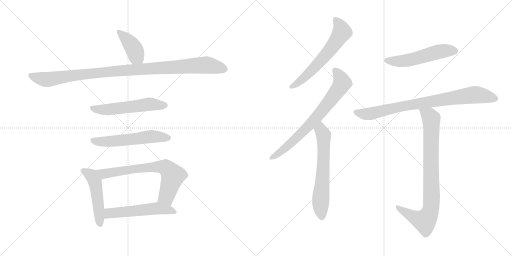
t = 0.00 s
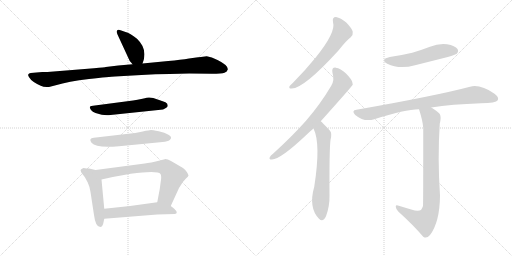
t = 2.02 s
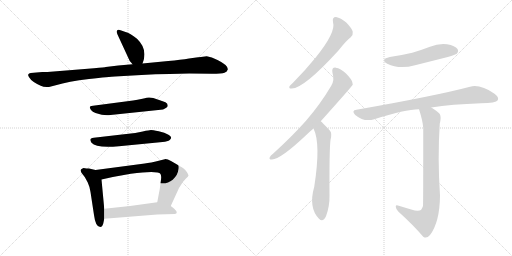
t = 4.05 s
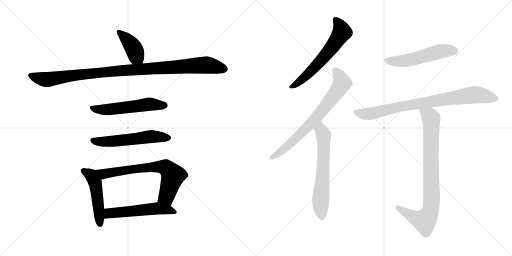
t = 6.07 s
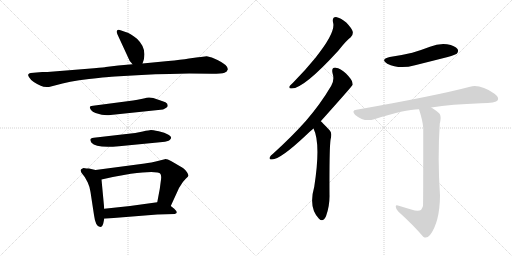
t = 8.10 s
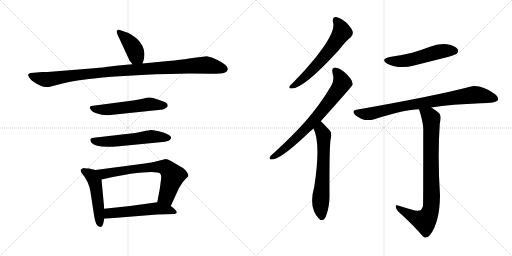
t = 10.12 s

The animated SVG that drew these frames (rendered in a browser with its animation timeline set to each time). Animation: 13 CSS @keyframes rules; one cycle of 10.12 s.

<svg version="1.1" viewBox="0 0 2048 1024" xmlns="http://www.w3.org/2000/svg">
  <g stroke="lightgray" stroke-dasharray="1,1" stroke-width="1" transform="scale(4, 4)">
    <line x1="0" y1="0" x2="256" y2="256"></line>
    <line x1="256" y1="0" x2="0" y2="256"></line>
    <line x1="128" y1="0" x2="128" y2="256"></line>
    <line x1="0" y1="128" x2="256" y2="128"></line>
    <line x1="256" y1="0" x2="512" y2="256"></line>
    <line x1="512" y1="0" x2="256" y2="256"></line>
    <line x1="384" y1="0" x2="384" y2="256"></line>
    <line x1="256" y1="128" x2="512" y2="128"></line>
  </g>
<g transform="scale(1, -1) translate(0, -850)">
   <style type="text/css">
    @keyframes keyframes0 {
      from {
       stroke: black;
       stroke-dashoffset: 404;
       stroke-width: 128;
       }
       57% {
       animation-timing-function: step-end;
       stroke: black;
       stroke-dashoffset: 0;
       stroke-width: 128;
       }
       to {
       stroke: black;
       stroke-width: 1024;
       }
       }
       #make-me-a-hanzi-animation-0 {
         animation: keyframes0 0.578776s both;
         animation-delay: 0.000000s;
         animation-timing-function: linear;
       }
    @keyframes keyframes1 {
      from {
       stroke: black;
       stroke-dashoffset: 1038;
       stroke-width: 128;
       }
       77% {
       animation-timing-function: step-end;
       stroke: black;
       stroke-dashoffset: 0;
       stroke-width: 128;
       }
       to {
       stroke: black;
       stroke-width: 1024;
       }
       }
       #make-me-a-hanzi-animation-1 {
         animation: keyframes1 1.094727s both;
         animation-delay: 0.578776s;
         animation-timing-function: linear;
       }
    @keyframes keyframes2 {
      from {
       stroke: black;
       stroke-dashoffset: 551;
       stroke-width: 128;
       }
       64% {
       animation-timing-function: step-end;
       stroke: black;
       stroke-dashoffset: 0;
       stroke-width: 128;
       }
       to {
       stroke: black;
       stroke-width: 1024;
       }
       }
       #make-me-a-hanzi-animation-2 {
         animation: keyframes2 0.698405s both;
         animation-delay: 1.673503s;
         animation-timing-function: linear;
       }
    @keyframes keyframes3 {
      from {
       stroke: black;
       stroke-dashoffset: 561;
       stroke-width: 128;
       }
       65% {
       animation-timing-function: step-end;
       stroke: black;
       stroke-dashoffset: 0;
       stroke-width: 128;
       }
       to {
       stroke: black;
       stroke-width: 1024;
       }
       }
       #make-me-a-hanzi-animation-3 {
         animation: keyframes3 0.706543s both;
         animation-delay: 2.371908s;
         animation-timing-function: linear;
       }
    @keyframes keyframes4 {
      from {
       stroke: black;
       stroke-dashoffset: 493;
       stroke-width: 128;
       }
       62% {
       animation-timing-function: step-end;
       stroke: black;
       stroke-dashoffset: 0;
       stroke-width: 128;
       }
       to {
       stroke: black;
       stroke-width: 1024;
       }
       }
       #make-me-a-hanzi-animation-4 {
         animation: keyframes4 0.651204s both;
         animation-delay: 3.078451s;
         animation-timing-function: linear;
       }
    @keyframes keyframes5 {
      from {
       stroke: black;
       stroke-dashoffset: 696;
       stroke-width: 128;
       }
       69% {
       animation-timing-function: step-end;
       stroke: black;
       stroke-dashoffset: 0;
       stroke-width: 128;
       }
       to {
       stroke: black;
       stroke-width: 1024;
       }
       }
       #make-me-a-hanzi-animation-5 {
         animation: keyframes5 0.816406s both;
         animation-delay: 3.729655s;
         animation-timing-function: linear;
       }
    @keyframes keyframes6 {
      from {
       stroke: black;
       stroke-dashoffset: 537;
       stroke-width: 128;
       }
       64% {
       animation-timing-function: step-end;
       stroke: black;
       stroke-dashoffset: 0;
       stroke-width: 128;
       }
       to {
       stroke: black;
       stroke-width: 1024;
       }
       }
       #make-me-a-hanzi-animation-6 {
         animation: keyframes6 0.687012s both;
         animation-delay: 4.546061s;
         animation-timing-function: linear;
       }
    @keyframes keyframes7 {
      from {
       stroke: black;
       stroke-dashoffset: 609;
       stroke-width: 128;
       }
       66% {
       animation-timing-function: step-end;
       stroke: black;
       stroke-dashoffset: 0;
       stroke-width: 128;
       }
       to {
       stroke: black;
       stroke-width: 1024;
       }
       }
       #make-me-a-hanzi-animation-7 {
         animation: keyframes7 0.745605s both;
         animation-delay: 5.233073s;
         animation-timing-function: linear;
       }
    @keyframes keyframes8 {
      from {
       stroke: black;
       stroke-dashoffset: 724;
       stroke-width: 128;
       }
       70% {
       animation-timing-function: step-end;
       stroke: black;
       stroke-dashoffset: 0;
       stroke-width: 128;
       }
       to {
       stroke: black;
       stroke-width: 1024;
       }
       }
       #make-me-a-hanzi-animation-8 {
         animation: keyframes8 0.839193s both;
         animation-delay: 5.978678s;
         animation-timing-function: linear;
       }
    @keyframes keyframes9 {
      from {
       stroke: black;
       stroke-dashoffset: 632;
       stroke-width: 128;
       }
       67% {
       animation-timing-function: step-end;
       stroke: black;
       stroke-dashoffset: 0;
       stroke-width: 128;
       }
       to {
       stroke: black;
       stroke-width: 1024;
       }
       }
       #make-me-a-hanzi-animation-9 {
         animation: keyframes9 0.764323s both;
         animation-delay: 6.817871s;
         animation-timing-function: linear;
       }
    @keyframes keyframes10 {
      from {
       stroke: black;
       stroke-dashoffset: 528;
       stroke-width: 128;
       }
       63% {
       animation-timing-function: step-end;
       stroke: black;
       stroke-dashoffset: 0;
       stroke-width: 128;
       }
       to {
       stroke: black;
       stroke-width: 1024;
       }
       }
       #make-me-a-hanzi-animation-10 {
         animation: keyframes10 0.679688s both;
         animation-delay: 7.582194s;
         animation-timing-function: linear;
       }
    @keyframes keyframes11 {
      from {
       stroke: black;
       stroke-dashoffset: 822;
       stroke-width: 128;
       }
       73% {
       animation-timing-function: step-end;
       stroke: black;
       stroke-dashoffset: 0;
       stroke-width: 128;
       }
       to {
       stroke: black;
       stroke-width: 1024;
       }
       }
       #make-me-a-hanzi-animation-11 {
         animation: keyframes11 0.918945s both;
         animation-delay: 8.261882s;
         animation-timing-function: linear;
       }
    @keyframes keyframes12 {
      from {
       stroke: black;
       stroke-dashoffset: 847;
       stroke-width: 128;
       }
       73% {
       animation-timing-function: step-end;
       stroke: black;
       stroke-dashoffset: 0;
       stroke-width: 128;
       }
       to {
       stroke: black;
       stroke-width: 1024;
       }
       }
       #make-me-a-hanzi-animation-12 {
         animation: keyframes12 0.939290s both;
         animation-delay: 9.180827s;
         animation-timing-function: linear;
       }
</style>
<path d="M 570.0 596.5 L 575.0 611.5 Q 587.0 658.5 548.0 695.5 Q 520.0 718.5 502.0 722.5 L 485.0 728.5 Q 473.0 733.5 469.0 729.5 Q 464.0 724.5 470.0 712.5 L 519.0 606.5 Q 526.0 599.5 530.0 593.5 C 548.0 569.5 561.0 568.5 570.0 596.5 Z" fill="lightgray"></path> 
<path d="M 673.0 606.5 L 570.0 596.5 L 530.0 593.5 L 473.0 588.5 L 423.0 582.5 Q 421.0 581.5 376.0 577.5 L 190.0 562.5 L 169.0 562.5 L 123.0 558.5 Q 115.0 557.5 113.0 552.5 Q 111.0 547.5 117.0 540.5 Q 127.0 523.5 163.0 507.5 Q 175.0 500.5 196.0 502.5 L 223.0 509.5 Q 273.0 524.5 356.0 534.5 Q 439.0 543.5 460.0 544.5 L 566.0 550.5 Q 621.0 554.5 679.0 554.5 L 757.0 556.5 L 847.0 555.5 Q 887.0 555.5 898.0 559.5 Q 909.0 563.5 911.0 572.5 Q 913.0 589.5 870.0 610.5 Q 846.0 622.5 827.0 625.5 L 804.0 622.5 Q 791.0 622.5 785.0 620.5 L 756.0 616.5 Q 724.0 611.5 673.0 606.5 Z" fill="lightgray"></path> 
<path d="M 613.0 458.5 L 596.0 460.5 Q 590.0 460.5 570.0 455.5 Q 549.0 450.5 532.0 448.5 L 372.0 427.5 Q 351.0 426.5 364.0 410.5 Q 370.0 403.5 382.0 398.5 Q 419.0 385.5 442.0 390.5 L 652.0 412.5 Q 654.0 412.5 665.0 419.5 Q 671.0 424.5 671.0 427.5 L 669.0 435.5 Q 665.0 442.5 648.0 446.5 L 613.0 458.5 Z" fill="lightgray"></path> 
<path d="M 505.0 314.5 L 375.0 299.5 Q 353.0 297.5 366.0 279.5 Q 385.0 256.5 476.0 265.5 L 650.0 282.5 Q 671.0 284.5 679.0 290.5 Q 686.0 296.5 684.0 301.5 Q 684.0 305.5 672.0 312.5 Q 660.0 319.5 635.0 325.5 Q 609.0 330.5 604.0 330.5 Q 598.0 330.5 571.0 324.5 Q 544.0 318.5 505.0 314.5 Z" fill="lightgray"></path> 
<path d="M 346.0 176.5 L 334.0 178.5 Q 327.0 175.5 324.0 172.5 Q 321.0 168.5 323.0 167.5 Q 324.0 160.5 328.0 156.5 L 339.0 142.5 L 351.0 120.5 Q 359.0 103.5 362.0 82.5 L 376.0 -9.5 Q 382.0 -57.5 401.0 -57.5 Q 409.0 -57.5 413.0 -43.5 L 417.0 -24.5 L 417.0 15.5 L 406.0 132.5 C 403.0 162.5 403.0 165.5 382.0 170.5 L 356.0 176.5 L 346.0 176.5 Z" fill="lightgray"></path> 
<path d="M 683.0 26.5 L 711.0 87.5 Q 713.0 95.5 725.0 112.5 Q 732.0 124.5 743.0 135.5 Q 754.0 145.5 754.0 148.5 Q 754.0 151.5 748.0 161.5 Q 742.0 171.5 732.0 178.5 L 684.0 206.5 Q 669.0 214.5 659.0 213.5 L 643.0 209.5 Q 600.0 198.5 579.0 196.5 L 382.0 170.5 C 352.0 166.5 377.0 125.5 406.0 132.5 L 451.0 142.5 L 523.0 155.5 Q 632.0 168.5 642.0 154.5 Q 647.0 146.5 643.0 124.5 L 639.0 94.5 L 629.0 41.5 C 623.0 12.5 670.0 -0.5 683.0 26.5 Z" fill="lightgray"></path> 
<path d="M 417.0 -24.5 L 629.0 -7.5 L 699.0 -5.5 Q 716.0 -2.5 697.0 15.5 L 683.0 26.5 C 659.0 45.5 659.0 45.5 629.0 41.5 L 520.0 26.5 L 417.0 15.5 C 387.0 12.5 387.0 -26.5 417.0 -24.5 Z" fill="lightgray"></path> 
<path d="M 1332.0 761.5 Q 1345.0 722.5 1262.0 619.5 Q 1223.0 571.5 1172.0 519.5 Q 1162.0 510.5 1158.0 505.5 Q 1154.0 495.5 1167.0 496.5 Q 1215.0 496.5 1353.0 647.5 Q 1386.0 689.5 1403.0 701.5 Q 1413.0 710.5 1411.0 723.5 Q 1408.0 736.5 1385.0 760.5 Q 1363.0 779.5 1344.0 782.5 Q 1328.0 782.5 1332.0 761.5 Z" fill="lightgray"></path> 
<path d="M 1283.0 365.5 Q 1409.0 506.5 1411.0 511.5 Q 1410.0 515.5 1410.0 518.5 Q 1409.0 531.5 1384.0 556.5 Q 1362.0 577.5 1343.0 579.5 Q 1325.0 580.5 1330.0 558.5 Q 1339.0 530.5 1325.0 507.5 Q 1282.0 434.5 1224.0 367.5 Q 1167.0 303.5 1092.0 235.5 Q 1082.0 228.5 1079.0 221.5 Q 1075.0 211.5 1088.0 212.5 Q 1121.0 212.5 1224.0 309.5 Q 1237.0 322.5 1254.0 336.5 L 1283.0 365.5 Z" fill="lightgray"></path> 
<path d="M 1254.0 336.5 Q 1284.0 276.5 1257.0 103.5 Q 1233.0 19.5 1276.0 -24.5 Q 1292.0 -40.5 1304.0 -14.5 Q 1319.0 25.5 1318.0 70.5 Q 1317.0 250.5 1322.0 290.5 Q 1329.0 317.5 1320.0 327.5 Q 1287.0 363.5 1283.0 365.5 C 1261.0 385.5 1242.0 364.5 1254.0 336.5 Z" fill="lightgray"></path> 
<path d="M 1559.0 622.5 Q 1519.0 612.5 1549.0 595.5 Q 1597.0 571.5 1660.0 589.5 Q 1724.0 605.5 1791.0 622.5 Q 1822.0 631.5 1827.0 635.5 Q 1836.0 645.5 1830.0 654.5 Q 1821.0 667.5 1788.0 673.5 Q 1754.0 677.5 1720.0 663.5 Q 1686.0 650.5 1649.0 639.5 Q 1607.0 629.5 1559.0 622.5 Z" fill="lightgray"></path> 
<path d="M 1725.0 420.5 Q 1806.0 433.5 1924.0 437.5 Q 1984.0 437.5 1991.0 449.5 Q 1997.0 462.5 1978.0 475.5 Q 1921.0 514.5 1880.0 503.5 Q 1744.0 467.5 1426.0 411.5 Q 1404.0 408.5 1421.0 390.5 Q 1457.0 360.5 1497.0 373.5 Q 1620.0 413.5 1676.0 413.5 L 1725.0 420.5 Z" fill="lightgray"></path> 
<path d="M 1645.0 12.5 Q 1623.0 19.5 1595.0 27.5 Q 1582.0 31.5 1583.0 23.5 Q 1583.0 16.5 1593.0 4.5 Q 1654.0 -50.5 1693.0 -96.5 Q 1706.0 -106.5 1720.0 -89.5 Q 1759.0 -38.5 1760.0 68.5 Q 1750.0 218.5 1759.0 355.5 Q 1766.0 383.5 1759.0 394.5 Q 1752.0 404.5 1725.0 420.5 C 1700.0 436.5 1667.0 442.5 1676.0 413.5 Q 1691.0 367.5 1693.0 338.5 Q 1693.0 31.5 1692.0 26.5 Q 1689.0 17.5 1684.0 10.5 Q 1672.0 3.5 1645.0 12.5 Z" fill="lightgray"></path> 
      <clipPath id="make-me-a-hanzi-clip-0">
      <path d="M 570.0 596.5 L 575.0 611.5 Q 587.0 658.5 548.0 695.5 Q 520.0 718.5 502.0 722.5 L 485.0 728.5 Q 473.0 733.5 469.0 729.5 Q 464.0 724.5 470.0 712.5 L 519.0 606.5 Q 526.0 599.5 530.0 593.5 C 548.0 569.5 561.0 568.5 570.0 596.5 Z" fill="lightgray"></path>
      </clipPath>
      <path clip-path="url(#make-me-a-hanzi-clip-0)" d="M 474.0 724.5 L 506.0 694.5 L 536.0 654.5 L 544.0 625.5 L 536.0 602.5 " fill="none" id="make-me-a-hanzi-animation-0" stroke-dasharray="276 552" stroke-linecap="round"></path>

      <clipPath id="make-me-a-hanzi-clip-1">
      <path d="M 673.0 606.5 L 570.0 596.5 L 530.0 593.5 L 473.0 588.5 L 423.0 582.5 Q 421.0 581.5 376.0 577.5 L 190.0 562.5 L 169.0 562.5 L 123.0 558.5 Q 115.0 557.5 113.0 552.5 Q 111.0 547.5 117.0 540.5 Q 127.0 523.5 163.0 507.5 Q 175.0 500.5 196.0 502.5 L 223.0 509.5 Q 273.0 524.5 356.0 534.5 Q 439.0 543.5 460.0 544.5 L 566.0 550.5 Q 621.0 554.5 679.0 554.5 L 757.0 556.5 L 847.0 555.5 Q 887.0 555.5 898.0 559.5 Q 909.0 563.5 911.0 572.5 Q 913.0 589.5 870.0 610.5 Q 846.0 622.5 827.0 625.5 L 804.0 622.5 Q 791.0 622.5 785.0 620.5 L 756.0 616.5 Q 724.0 611.5 673.0 606.5 Z" fill="lightgray"></path>
      </clipPath>
      <path clip-path="url(#make-me-a-hanzi-clip-1)" d="M 122.0 548.5 L 195.0 532.5 L 390.0 560.5 L 825.0 590.5 L 898.0 574.5 " fill="none" id="make-me-a-hanzi-animation-1" stroke-dasharray="910 1820" stroke-linecap="round"></path>

      <clipPath id="make-me-a-hanzi-clip-2">
      <path d="M 613.0 458.5 L 596.0 460.5 Q 590.0 460.5 570.0 455.5 Q 549.0 450.5 532.0 448.5 L 372.0 427.5 Q 351.0 426.5 364.0 410.5 Q 370.0 403.5 382.0 398.5 Q 419.0 385.5 442.0 390.5 L 652.0 412.5 Q 654.0 412.5 665.0 419.5 Q 671.0 424.5 671.0 427.5 L 669.0 435.5 Q 665.0 442.5 648.0 446.5 L 613.0 458.5 Z" fill="lightgray"></path>
      </clipPath>
      <path clip-path="url(#make-me-a-hanzi-clip-2)" d="M 368.0 418.5 L 424.0 411.5 L 595.0 433.5 L 661.0 429.5 " fill="none" id="make-me-a-hanzi-animation-2" stroke-dasharray="423 846" stroke-linecap="round"></path>

      <clipPath id="make-me-a-hanzi-clip-3">
      <path d="M 505.0 314.5 L 375.0 299.5 Q 353.0 297.5 366.0 279.5 Q 385.0 256.5 476.0 265.5 L 650.0 282.5 Q 671.0 284.5 679.0 290.5 Q 686.0 296.5 684.0 301.5 Q 684.0 305.5 672.0 312.5 Q 660.0 319.5 635.0 325.5 Q 609.0 330.5 604.0 330.5 Q 598.0 330.5 571.0 324.5 Q 544.0 318.5 505.0 314.5 Z" fill="lightgray"></path>
      </clipPath>
      <path clip-path="url(#make-me-a-hanzi-clip-3)" d="M 372.0 288.5 L 421.0 282.5 L 604.0 304.5 L 675.0 299.5 " fill="none" id="make-me-a-hanzi-animation-3" stroke-dasharray="433 866" stroke-linecap="round"></path>

      <clipPath id="make-me-a-hanzi-clip-4">
      <path d="M 346.0 176.5 L 334.0 178.5 Q 327.0 175.5 324.0 172.5 Q 321.0 168.5 323.0 167.5 Q 324.0 160.5 328.0 156.5 L 339.0 142.5 L 351.0 120.5 Q 359.0 103.5 362.0 82.5 L 376.0 -9.5 Q 382.0 -57.5 401.0 -57.5 Q 409.0 -57.5 413.0 -43.5 L 417.0 -24.5 L 417.0 15.5 L 406.0 132.5 C 403.0 162.5 403.0 165.5 382.0 170.5 L 356.0 176.5 L 346.0 176.5 Z" fill="lightgray"></path>
      </clipPath>
      <path clip-path="url(#make-me-a-hanzi-clip-4)" d="M 334.0 168.5 L 366.0 147.5 L 380.0 122.5 L 400.0 -46.5 " fill="none" id="make-me-a-hanzi-animation-4" stroke-dasharray="365 730" stroke-linecap="round"></path>

      <clipPath id="make-me-a-hanzi-clip-5">
      <path d="M 683.0 26.5 L 711.0 87.5 Q 713.0 95.5 725.0 112.5 Q 732.0 124.5 743.0 135.5 Q 754.0 145.5 754.0 148.5 Q 754.0 151.5 748.0 161.5 Q 742.0 171.5 732.0 178.5 L 684.0 206.5 Q 669.0 214.5 659.0 213.5 L 643.0 209.5 Q 600.0 198.5 579.0 196.5 L 382.0 170.5 C 352.0 166.5 377.0 125.5 406.0 132.5 L 451.0 142.5 L 523.0 155.5 Q 632.0 168.5 642.0 154.5 Q 647.0 146.5 643.0 124.5 L 639.0 94.5 L 629.0 41.5 C 623.0 12.5 670.0 -0.5 683.0 26.5 Z" fill="lightgray"></path>
      </clipPath>
      <path clip-path="url(#make-me-a-hanzi-clip-5)" d="M 390.0 166.5 L 415.0 154.5 L 543.0 175.5 L 624.0 183.5 L 665.0 179.5 L 691.0 144.5 L 665.0 64.5 L 638.0 46.5 " fill="none" id="make-me-a-hanzi-animation-5" stroke-dasharray="568 1136" stroke-linecap="round"></path>

      <clipPath id="make-me-a-hanzi-clip-6">
      <path d="M 417.0 -24.5 L 629.0 -7.5 L 699.0 -5.5 Q 716.0 -2.5 697.0 15.5 L 683.0 26.5 C 659.0 45.5 659.0 45.5 629.0 41.5 L 520.0 26.5 L 417.0 15.5 C 387.0 12.5 387.0 -26.5 417.0 -24.5 Z" fill="lightgray"></path>
      </clipPath>
      <path clip-path="url(#make-me-a-hanzi-clip-6)" d="M 424.0 -17.5 L 441.0 -1.5 L 624.0 17.5 L 697.0 4.5 " fill="none" id="make-me-a-hanzi-animation-6" stroke-dasharray="409 818" stroke-linecap="round"></path>

      <clipPath id="make-me-a-hanzi-clip-7">
      <path d="M 1332.0 761.5 Q 1345.0 722.5 1262.0 619.5 Q 1223.0 571.5 1172.0 519.5 Q 1162.0 510.5 1158.0 505.5 Q 1154.0 495.5 1167.0 496.5 Q 1215.0 496.5 1353.0 647.5 Q 1386.0 689.5 1403.0 701.5 Q 1413.0 710.5 1411.0 723.5 Q 1408.0 736.5 1385.0 760.5 Q 1363.0 779.5 1344.0 782.5 Q 1328.0 782.5 1332.0 761.5 Z" fill="lightgray"></path>
      </clipPath>
      <path clip-path="url(#make-me-a-hanzi-clip-7)" d="M 1344.0 768.5 L 1362.0 744.5 L 1368.0 722.5 L 1348.0 689.5 L 1251.0 571.5 L 1206.0 529.5 L 1166.0 504.5 " fill="none" id="make-me-a-hanzi-animation-7" stroke-dasharray="481 962" stroke-linecap="round"></path>

      <clipPath id="make-me-a-hanzi-clip-8">
      <path d="M 1283.0 365.5 Q 1409.0 506.5 1411.0 511.5 Q 1410.0 515.5 1410.0 518.5 Q 1409.0 531.5 1384.0 556.5 Q 1362.0 577.5 1343.0 579.5 Q 1325.0 580.5 1330.0 558.5 Q 1339.0 530.5 1325.0 507.5 Q 1282.0 434.5 1224.0 367.5 Q 1167.0 303.5 1092.0 235.5 Q 1082.0 228.5 1079.0 221.5 Q 1075.0 211.5 1088.0 212.5 Q 1121.0 212.5 1224.0 309.5 Q 1237.0 322.5 1254.0 336.5 L 1283.0 365.5 Z" fill="lightgray"></path>
      </clipPath>
      <path clip-path="url(#make-me-a-hanzi-clip-8)" d="M 1341.0 566.5 L 1360.0 542.5 L 1367.0 515.5 L 1334.0 465.5 L 1276.0 390.5 L 1186.0 297.5 L 1130.0 248.5 L 1087.0 220.5 " fill="none" id="make-me-a-hanzi-animation-8" stroke-dasharray="596 1192" stroke-linecap="round"></path>

      <clipPath id="make-me-a-hanzi-clip-9">
      <path d="M 1254.0 336.5 Q 1284.0 276.5 1257.0 103.5 Q 1233.0 19.5 1276.0 -24.5 Q 1292.0 -40.5 1304.0 -14.5 Q 1319.0 25.5 1318.0 70.5 Q 1317.0 250.5 1322.0 290.5 Q 1329.0 317.5 1320.0 327.5 Q 1287.0 363.5 1283.0 365.5 C 1261.0 385.5 1242.0 364.5 1254.0 336.5 Z" fill="lightgray"></path>
      </clipPath>
      <path clip-path="url(#make-me-a-hanzi-clip-9)" d="M 1280.0 358.5 L 1295.0 303.5 L 1293.0 171.5 L 1282.0 45.5 L 1288.0 -14.5 " fill="none" id="make-me-a-hanzi-animation-9" stroke-dasharray="504 1008" stroke-linecap="round"></path>

      <clipPath id="make-me-a-hanzi-clip-10">
      <path d="M 1559.0 622.5 Q 1519.0 612.5 1549.0 595.5 Q 1597.0 571.5 1660.0 589.5 Q 1724.0 605.5 1791.0 622.5 Q 1822.0 631.5 1827.0 635.5 Q 1836.0 645.5 1830.0 654.5 Q 1821.0 667.5 1788.0 673.5 Q 1754.0 677.5 1720.0 663.5 Q 1686.0 650.5 1649.0 639.5 Q 1607.0 629.5 1559.0 622.5 Z" fill="lightgray"></path>
      </clipPath>
      <path clip-path="url(#make-me-a-hanzi-clip-10)" d="M 1551.0 610.5 L 1616.0 606.5 L 1758.0 644.5 L 1818.0 646.5 " fill="none" id="make-me-a-hanzi-animation-10" stroke-dasharray="400 800" stroke-linecap="round"></path>

      <clipPath id="make-me-a-hanzi-clip-11">
      <path d="M 1725.0 420.5 Q 1806.0 433.5 1924.0 437.5 Q 1984.0 437.5 1991.0 449.5 Q 1997.0 462.5 1978.0 475.5 Q 1921.0 514.5 1880.0 503.5 Q 1744.0 467.5 1426.0 411.5 Q 1404.0 408.5 1421.0 390.5 Q 1457.0 360.5 1497.0 373.5 Q 1620.0 413.5 1676.0 413.5 L 1725.0 420.5 Z" fill="lightgray"></path>
      </clipPath>
      <path clip-path="url(#make-me-a-hanzi-clip-11)" d="M 1424.0 400.5 L 1473.0 394.5 L 1600.0 424.5 L 1899.0 471.5 L 1981.0 455.5 " fill="none" id="make-me-a-hanzi-animation-11" stroke-dasharray="694 1388" stroke-linecap="round"></path>

      <clipPath id="make-me-a-hanzi-clip-12">
      <path d="M 1645.0 12.5 Q 1623.0 19.5 1595.0 27.5 Q 1582.0 31.5 1583.0 23.5 Q 1583.0 16.5 1593.0 4.5 Q 1654.0 -50.5 1693.0 -96.5 Q 1706.0 -106.5 1720.0 -89.5 Q 1759.0 -38.5 1760.0 68.5 Q 1750.0 218.5 1759.0 355.5 Q 1766.0 383.5 1759.0 394.5 Q 1752.0 404.5 1725.0 420.5 C 1700.0 436.5 1667.0 442.5 1676.0 413.5 Q 1691.0 367.5 1693.0 338.5 Q 1693.0 31.5 1692.0 26.5 Q 1689.0 17.5 1684.0 10.5 Q 1672.0 3.5 1645.0 12.5 Z" fill="lightgray"></path>
      </clipPath>
      <path clip-path="url(#make-me-a-hanzi-clip-12)" d="M 1683.0 406.5 L 1718.0 386.5 L 1725.0 376.5 L 1727.0 59.5 L 1722.0 9.5 L 1699.0 -33.5 L 1655.0 -18.5 L 1590.0 21.5 " fill="none" id="make-me-a-hanzi-animation-12" stroke-dasharray="719 1438" stroke-linecap="round"></path>

</g>
</svg>
